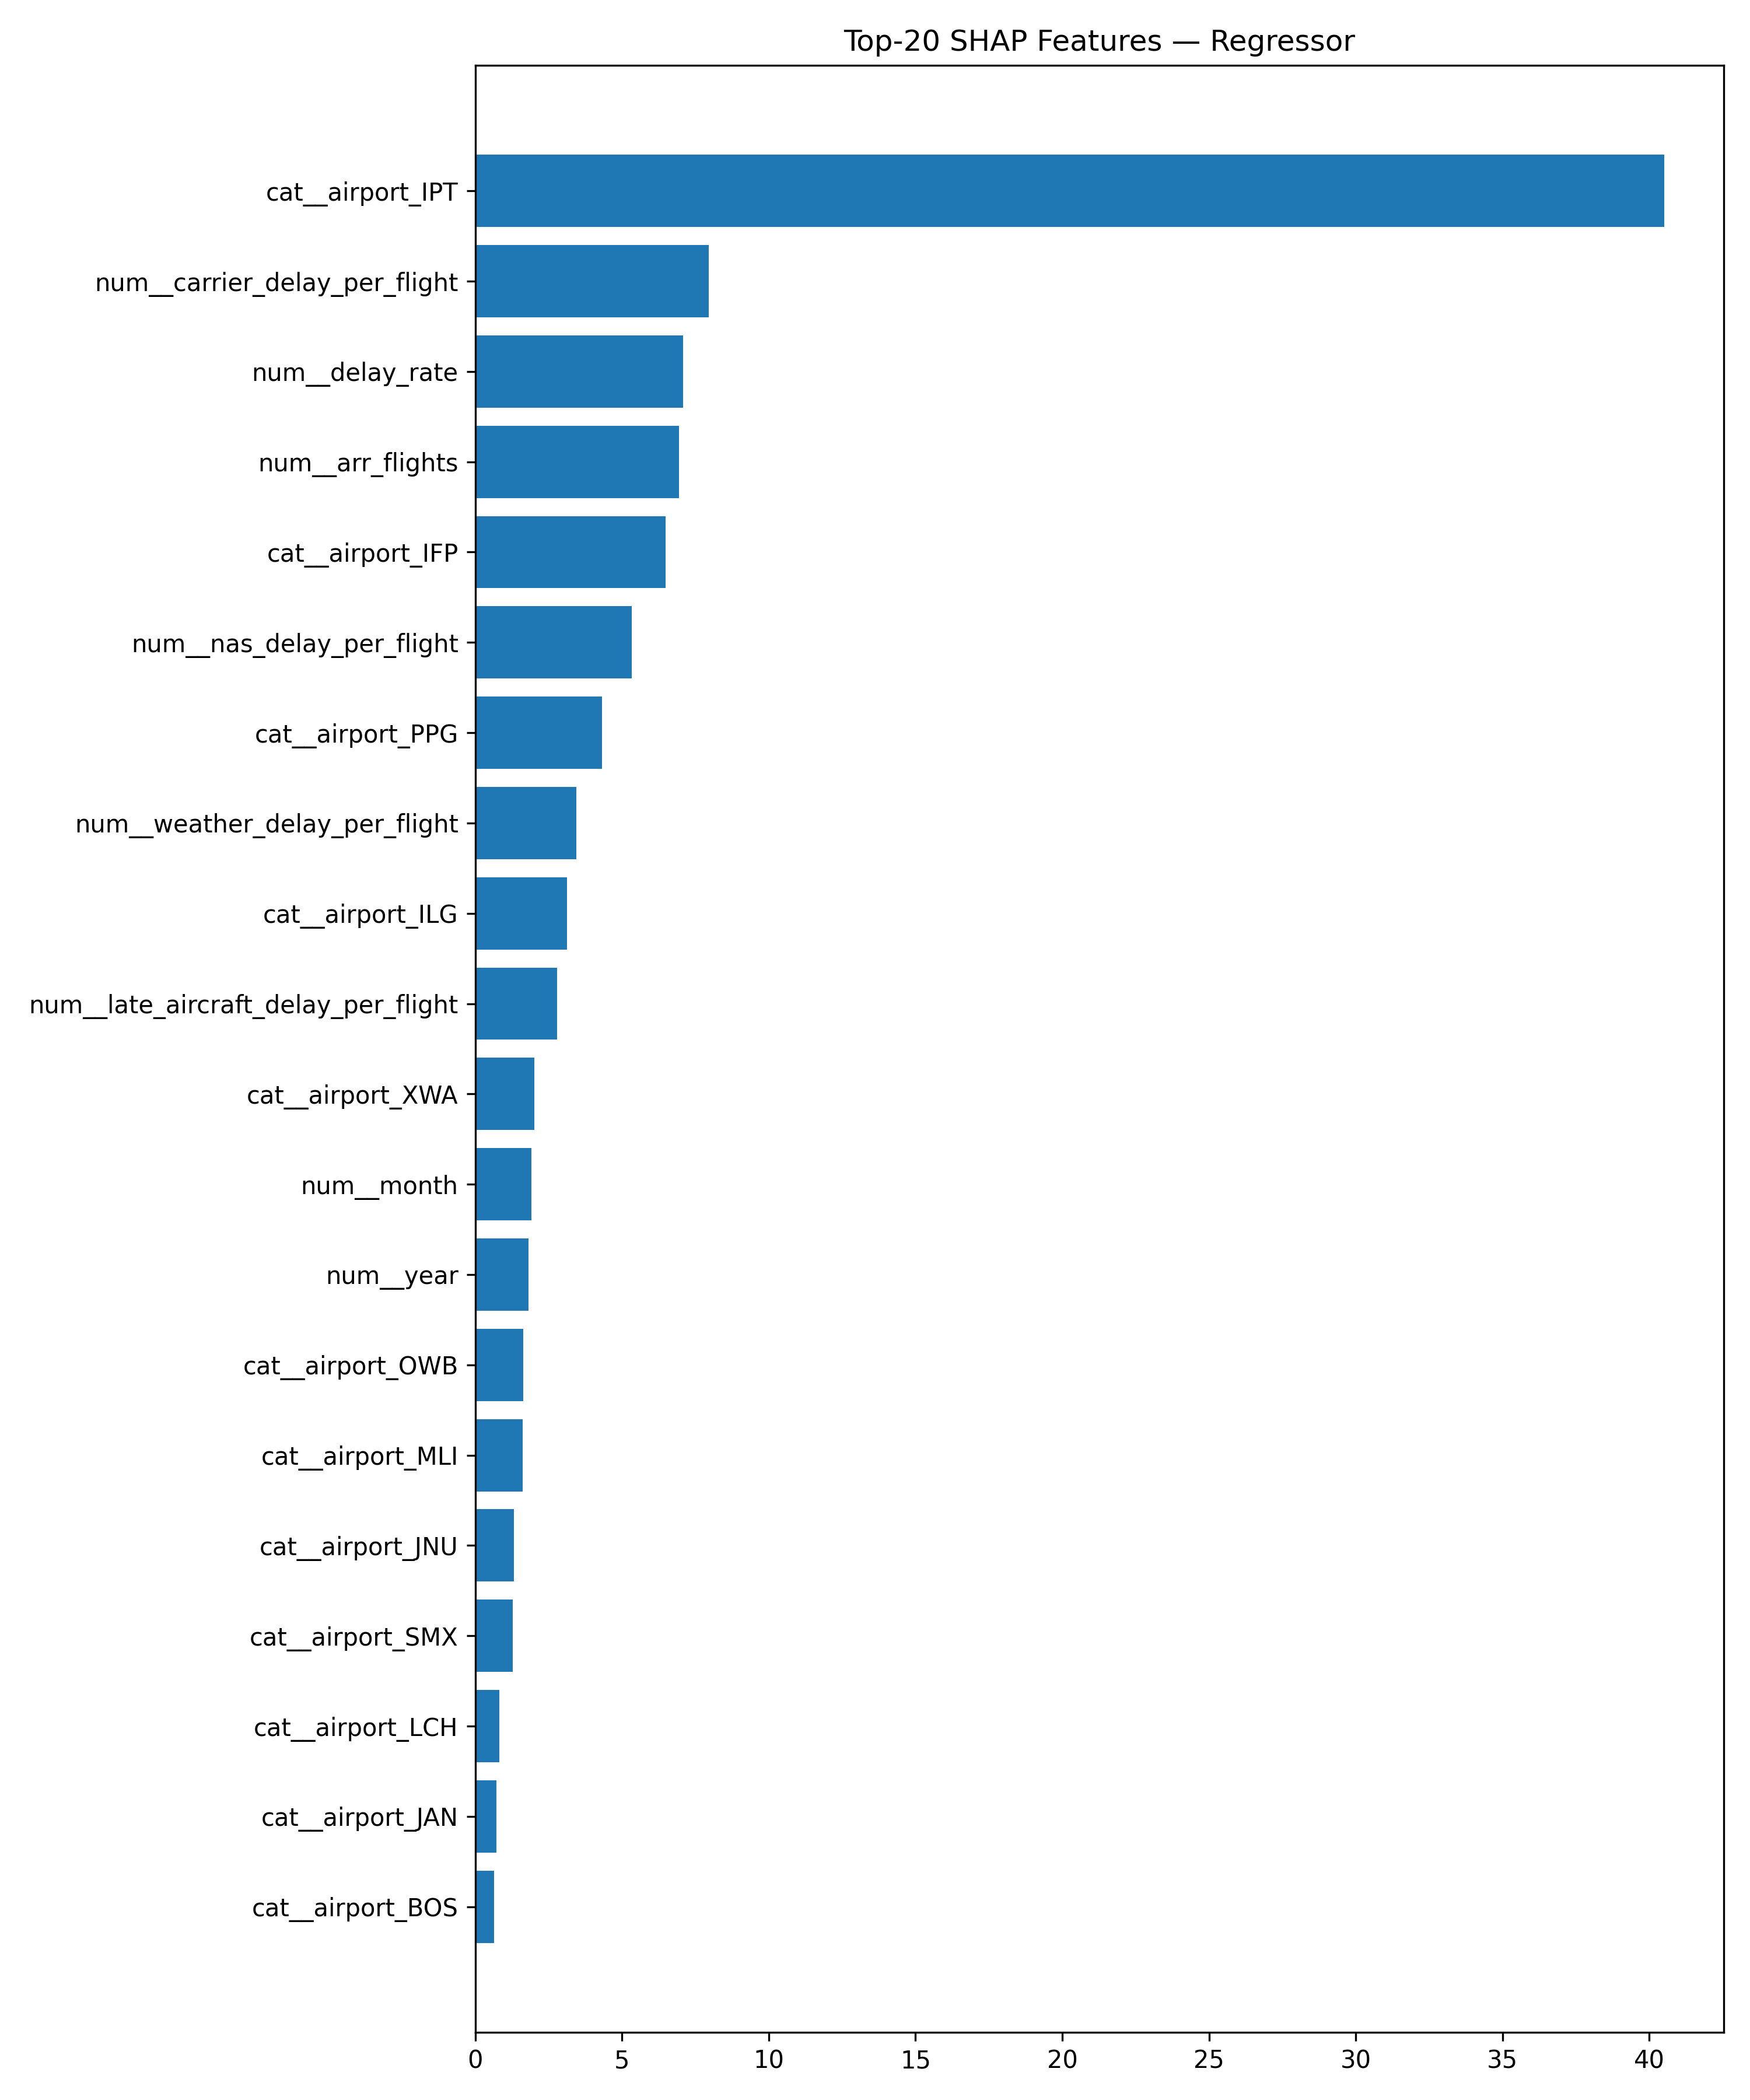

Source data for this figure (header and first rows):
feature, mean_abs_shap
cat__airport_IPT, 40.51
num__carrier_delay_per_flight, 7.949
num__delay_rate, 7.086
num__arr_flights, 6.934
cat__airport_IFP, 6.484
num__nas_delay_per_flight, 5.324
cat__airport_PPG, 4.322
num__weather_delay_per_flight, 3.44
cat__airport_ILG, 3.129
num__late_aircraft_delay_per_flight, 2.784
cat__airport_XWA, 2.017
num__month, 1.906
num__year, 1.815
cat__airport_OWB, 1.628
cat__airport_MLI, 1.618
cat__airport_JNU, 1.325
cat__airport_SMX, 1.28
cat__airport_LCH, 0.8274
cat__airport_JAN, 0.714
cat__airport_BOS, 0.6424
